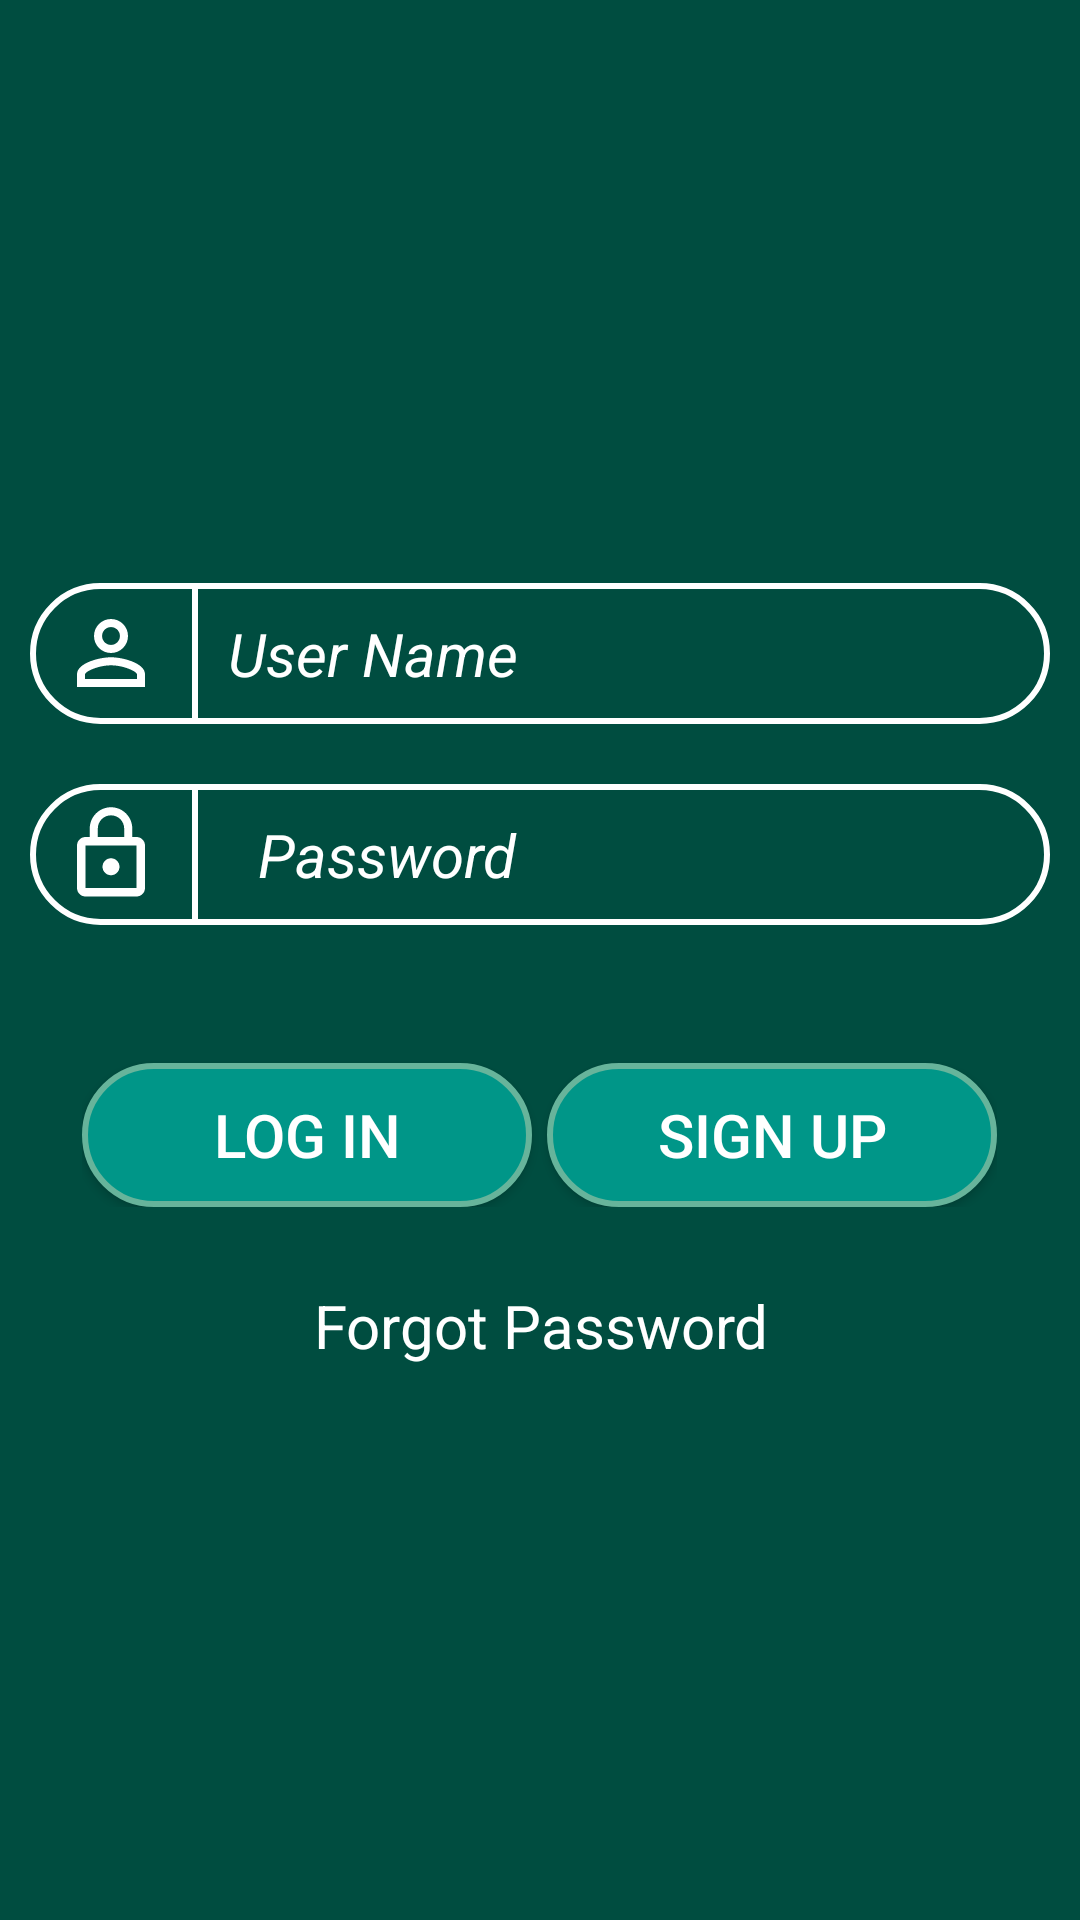

Reconstruct the res/layout file that produces this screen, plus the resources it refers to.
<!-- AndroidManifest.xml: application theme AppTheme -->
<!-- res/layout/activity_login.xml -->
<?xml version="1.0" encoding="utf-8"?>
<LinearLayout

    xmlns:android="http://schemas.android.com/apk/res/android"
    xmlns:tools="http://schemas.android.com/tools"
    android:id="@+id/activity_main"
    android:orientation="vertical"
    android:layout_width="match_parent"
    android:layout_height="match_parent"
    android:weightSum="6"
    android:background="@color/mainActivity_BG"
    tools:context="solutionz.professionhub.Activity.ActivityLogin">
    <LinearLayout
        android:layout_width="match_parent"
        android:layout_height="wrap_content"
        android:layout_weight="3"
        >


    </LinearLayout>

    <LinearLayout
        android:layout_width="match_parent"
        android:layout_height="wrap_content"
        android:orientation="vertical">

        <LinearLayout
            android:layout_width="match_parent"
            android:layout_height="wrap_content"
            android:layout_margin="@dimen/sizeLow"
            android:layout_marginTop="@dimen/sizeNormal"
            android:background="@drawable/edit"

            >


            <ImageView
                android:id="@+id/ev_username"
                android:layout_width="wrap_content"
                android:layout_height="wrap_content"
                android:layout_gravity="center"
                android:layout_marginLeft="@dimen/sizeLow"
                android:background="@drawable/username" />


            <View
                android:layout_width="2dp"
                android:layout_height="match_parent"
                android:layout_marginLeft="@dimen/sizeLow"
                android:background="@color/white_color" />


            <EditText
                android:id="@+id/et_username"
                android:layout_width="wrap_content"
                android:layout_height="wrap_content"
                android:layout_marginRight="@dimen/sizeLow"
                android:layout_weight="1"
                android:background="@null"
                android:maxLines="1"
                android:hint="@string/username"
                android:padding="@dimen/sizeLow"
                android:textColorHint="@color/white_color"
                android:textSize="@dimen/textSizeHigh"
                android:textStyle="italic">

            </EditText>



        </LinearLayout>
        
        <LinearLayout
            android:layout_width="match_parent"
            android:layout_height="wrap_content"
            android:layout_margin="@dimen/sizeLow"
            android:layout_marginTop="@dimen/sizeNormal"
            android:background="@drawable/edit"

            >

            <ImageView
                android:id="@+id/ev_password"
                android:layout_width="wrap_content"
                android:layout_height="wrap_content"
                android:layout_gravity="center"
                android:layout_marginLeft="@dimen/sizeLow"
                android:background="@drawable/password" />

            <View
                android:layout_width="2dp"
                android:layout_height="match_parent"
                android:layout_marginLeft="@dimen/sizeLow"
                android:background="@color/white_color" />

            <EditText
                android:id="@+id/et_password"
                android:layout_width="wrap_content"
                android:layout_height="wrap_content"
                android:layout_marginLeft="@dimen/sizeLow"
                android:layout_weight="1"
                android:background="@null"
                android:hint="@string/Password"
                android:padding="@dimen/sizeLow"
                android:maxLines="1"
                android:textColorHint="@color/white_color"
                android:textSize="@dimen/textSizeHigh"
                android:textStyle="italic">

            </EditText>

        </LinearLayout>

        <LinearLayout
            android:layout_width="match_parent"
            android:layout_height="wrap_content"
            android:gravity="center"

            android:orientation="vertical">


        </LinearLayout>

    </LinearLayout>


    <LinearLayout

        android:layout_width="wrap_content"
        android:layout_height="wrap_content"
        android:orientation="horizontal"
        android:padding="6dp"
        android:layout_gravity="center"


        >

        <Button
            android:id="@+id/btn_Login"
            android:layout_width="150dp"
            android:layout_height="wrap_content"
            android:layout_marginTop="30dp"
            android:text="@string/login"
            android:layout_marginRight="5dp"
            android:textSize="@dimen/textSizeHigh"
            android:textColor="#fff"
            android:background="@drawable/bg_rec"
            />

        <Button
            android:id="@+id/btn_Signup"
            android:layout_width="150dp"
            android:layout_height="wrap_content"
            android:layout_marginTop="30dp"
            android:text="@string/sign_up"
            android:textSize="@dimen/textSizeHigh"
            android:textColor="#fff"
            android:background="@drawable/bg_rec"
            />
    </LinearLayout>

    <TextView
        android:id="@+id/btn_forgotpaswrd"
        android:layout_width="wrap_content"
        android:layout_height="wrap_content"
        android:layout_marginTop="20dp"
        android:text="@string/forgot_password"
        android:textColor="#fff"
        android:gravity="center"
        android:layout_gravity="center"
        android:textSize="@dimen/textSizeHigh"
        />



</LinearLayout>
<!-- resources referenced by this layout -->
<resources>
  <color name="mainActivity_BG">#004D40</color>
  <color name="white_color">#ffffff</color>
  <dimen name="sizeLow">10dp</dimen>
  <dimen name="sizeNormal">15dp</dimen>
  <dimen name="textSizeHigh">20sp</dimen>
  <!-- drawable bg_rec (drawable) -->
  <?xml version="1.0" encoding="utf-8"?>
  <selector xmlns:android="http://schemas.android.com/apk/res/android">
  <item>
   <shape android:shape="rectangle">
   <solid android:color="#009688"/>
   <corners android:radius="30dp" />
   
   <stroke
              android:width="2dp"
              android:color="#67b49b" />
  			</shape>
   
  </item>
  </selector>
  <!-- drawable edit (drawable) -->
  <selector xmlns:android="http://schemas.android.com/apk/res/android">
  <item>
   <shape android:shape="rectangle">
   <solid android:color="#004D40"/>
   <corners android:radius="30dp" />
    <stroke
              android:width="2dp"
              android:color="#ffffff" />
   </shape>
  </item>
  </selector>
  <!-- drawable password (drawable) -->
  <vector xmlns:android="http://schemas.android.com/apk/res/android"
          android:width="34dp"
          android:height="34dp"
          android:viewportWidth="24.0"
          android:viewportHeight="24.0">
      <path
          android:fillColor="#ffffff"
          android:pathData="M12,17c1.1,0 2,-0.9 2,-2s-0.9,-2 -2,-2 -2,0.9 -2,2 0.9,2 2,2zM18,8h-1L17,6c0,-2.76 -2.24,-5 -5,-5S7,3.24 7,6v2L6,8c-1.1,0 -2,0.9 -2,2v10c0,1.1 0.9,2 2,2h12c1.1,0 2,-0.9 2,-2L20,10c0,-1.1 -0.9,-2 -2,-2zM8.9,6c0,-1.71 1.39,-3.1 3.1,-3.1s3.1,1.39 3.1,3.1v2L8.9,8L8.9,6zM18,20L6,20L6,10h12v10z"/>
  </vector>
  <!-- drawable username (drawable) -->
  <vector xmlns:android="http://schemas.android.com/apk/res/android"
          android:width="34dp"
          android:height="34dp"
          android:viewportWidth="24.0"
          android:viewportHeight="24.0">
      <path
          android:fillColor="#ffffff"
          android:pathData="M12,5.9c1.16,0 2.1,0.94 2.1,2.1s-0.94,2.1 -2.1,2.1S9.9,9.16 9.9,8s0.94,-2.1 2.1,-2.1m0,9c2.97,0 6.1,1.46 6.1,2.1v1.1L5.9,18.1L5.9,17c0,-0.64 3.13,-2.1 6.1,-2.1M12,4C9.79,4 8,5.79 8,8s1.79,4 4,4 4,-1.79 4,-4 -1.79,-4 -4,-4zM12,13c-2.67,0 -8,1.34 -8,4v3h16v-3c0,-2.66 -5.33,-4 -8,-4z"/>
  </vector>
  <string name="Password">Password</string>
  <string name="forgot_password">Forgot Password</string>
  <string name="login">Log In</string>
  <string name="sign_up">Sign Up</string>
  <string name="username">User Name</string>
  <style name="AppTheme" parent="Theme.AppCompat.Light.NoActionBar">
          
          <item name="colorPrimary">@color/colorPrimary</item>
          <item name="colorPrimaryDark">@color/colorPrimaryDark</item>
          <item name="colorAccent">@color/colorAccent</item>
      </style>
  <color name="colorPrimary">#009688</color>
  <color name="colorPrimaryDark">#00796B</color>
  <color name="colorAccent">#FF4081</color>
</resources>
